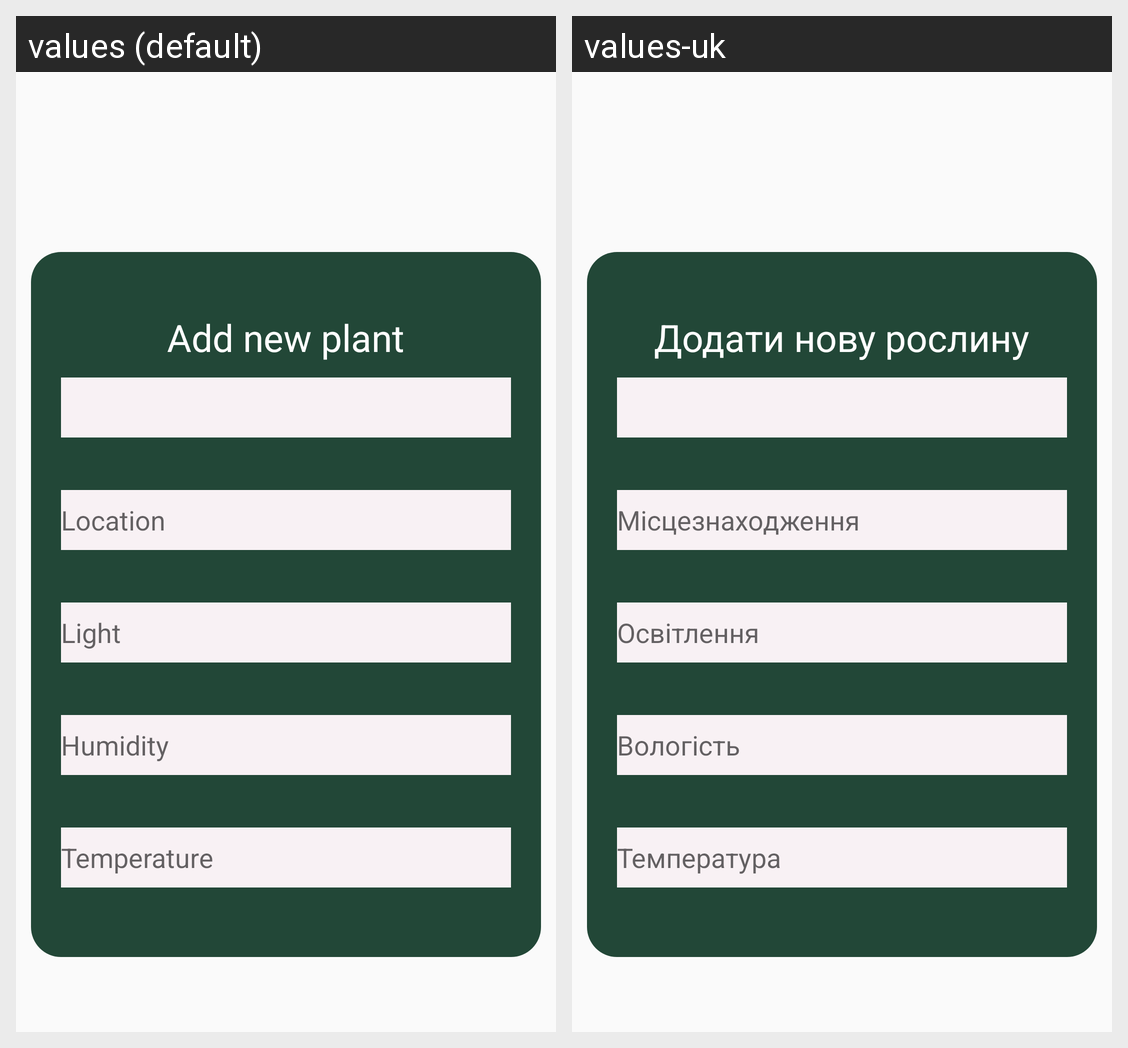

Strings drawn on this Android screen and how each of the app's shown locales translates them:
Android screen res/layout/popup_add_plant.xml rendered under 2 locales, left to right: values (default), values-uk. Device: Nexus 5 (rendered at 1080×1920; each locale shown at half size, 540×960, under a caption strip naming it); theme Theme.GreenGuardMobile.
Strings drawn on this screen, with the default value and each locale's value (text and hints the layout hard-codes, and strings that could not be matched under every locale, appear in the picture but are not listed):

add_plant
  values: Add new plant
  values-uk: Додати нову рослину

location
  values: Location
  values-uk: Місцезнаходження

light
  values: Light
  values-uk: Освітлення

humidity
  values: Humidity
  values-uk: Вологість

temp
  values: Temperature
  values-uk: Температура
